3-way image classification set "dataset_visual_split" from GitHub (selintoker/GeoGuesserAI); label vocabulary: Istanbul, nyc, Tokyo.

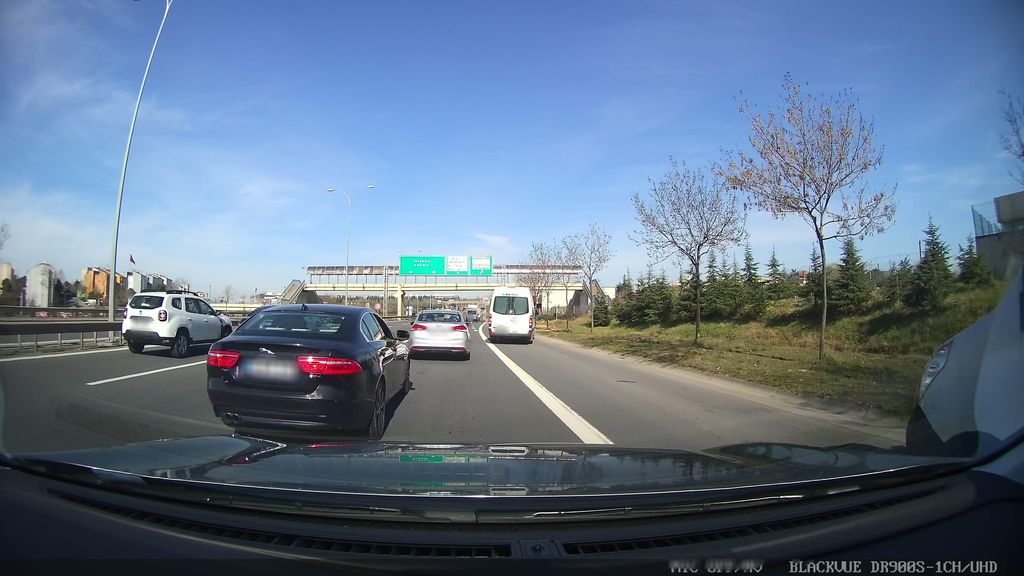
Label: Istanbul

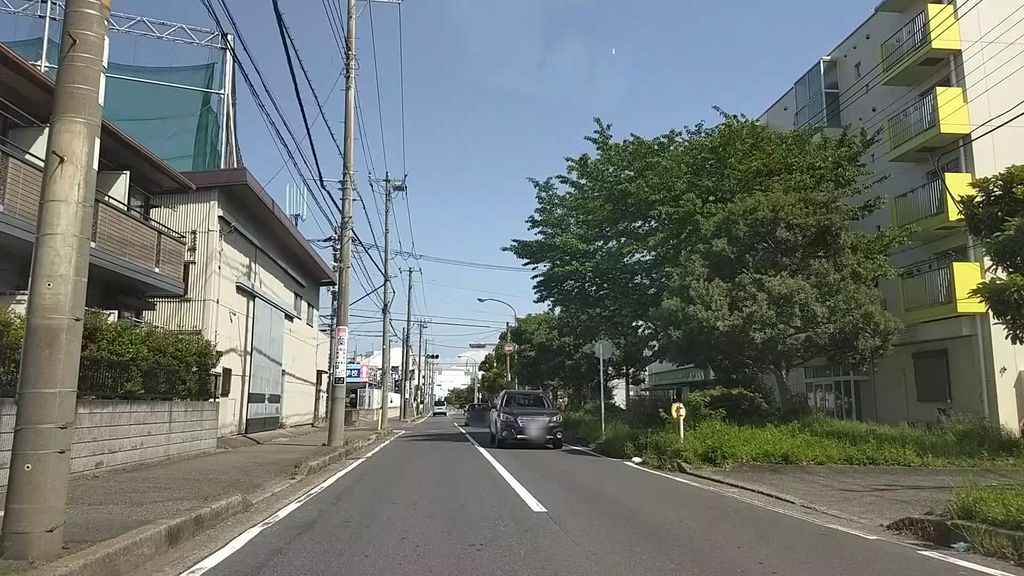
Label: Tokyo

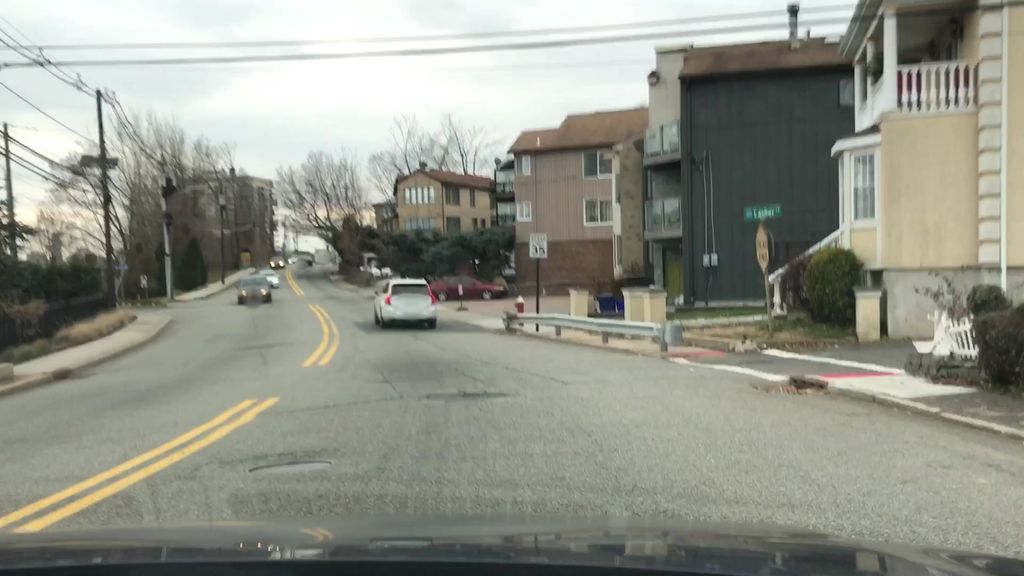
Label: nyc

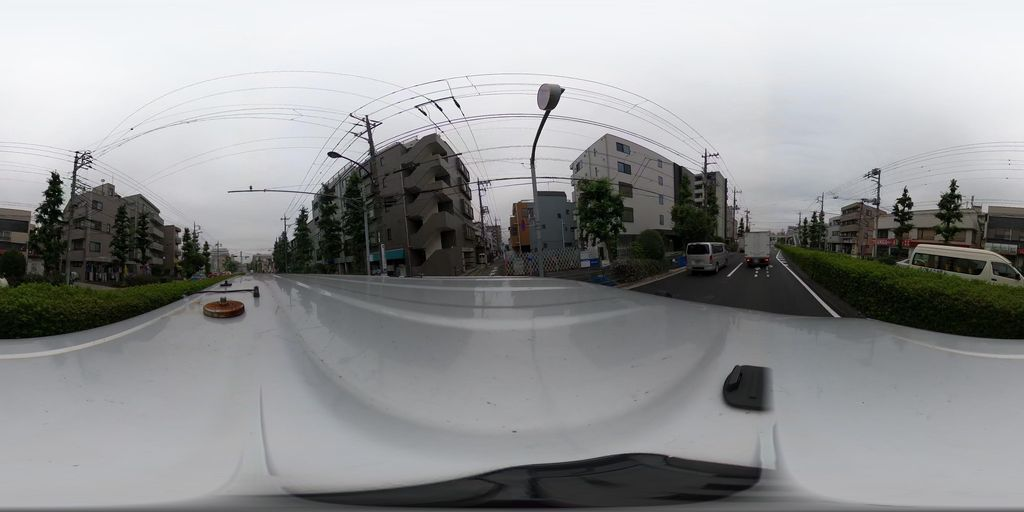
Label: Tokyo

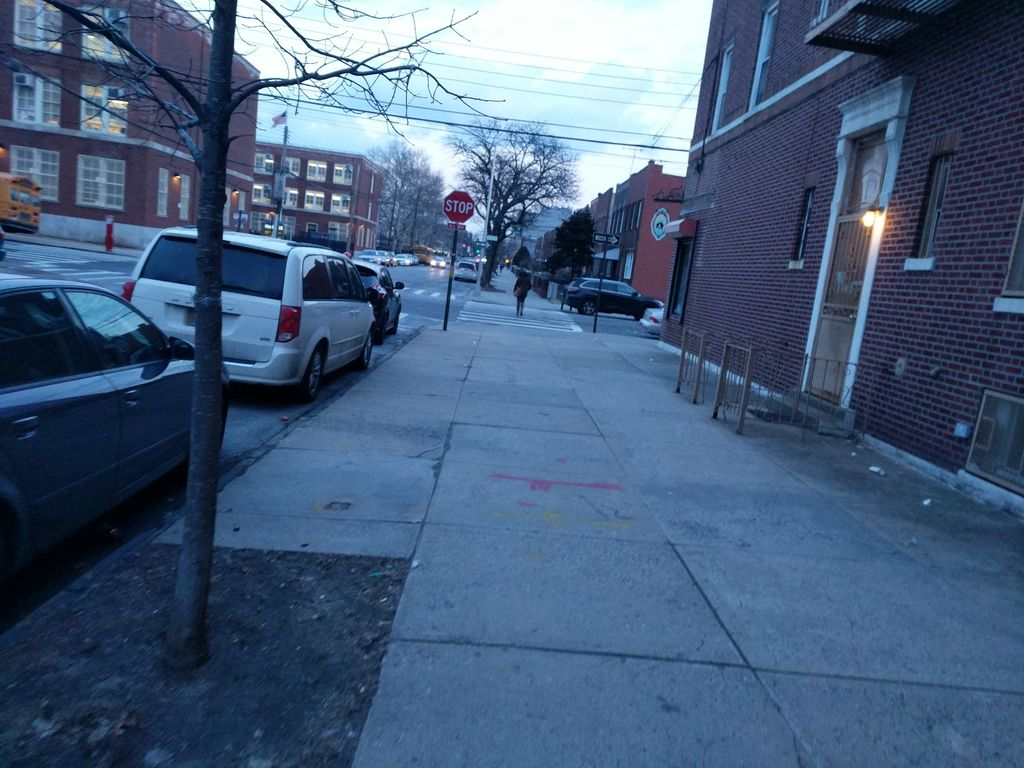
Label: nyc

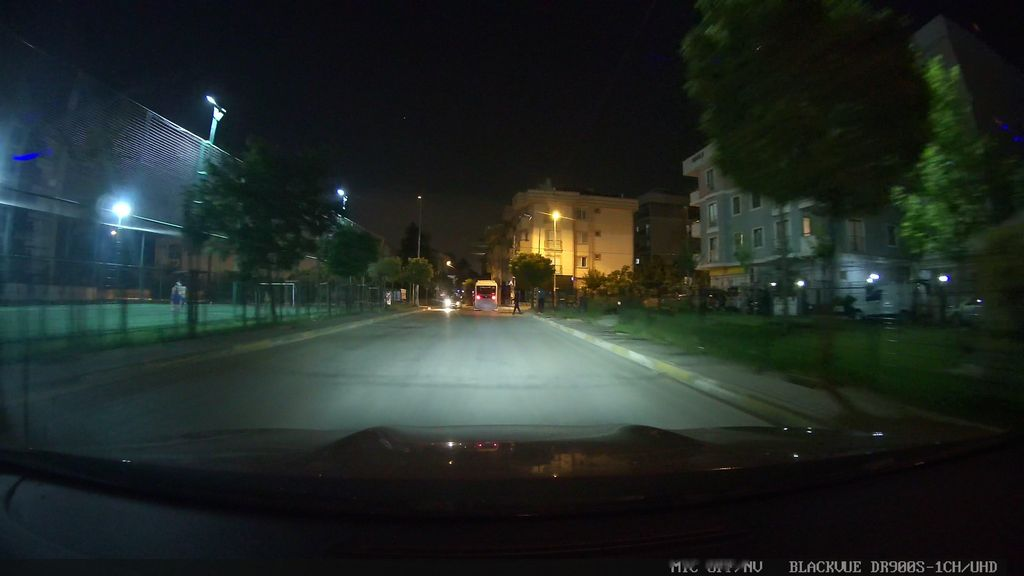
Label: Istanbul
